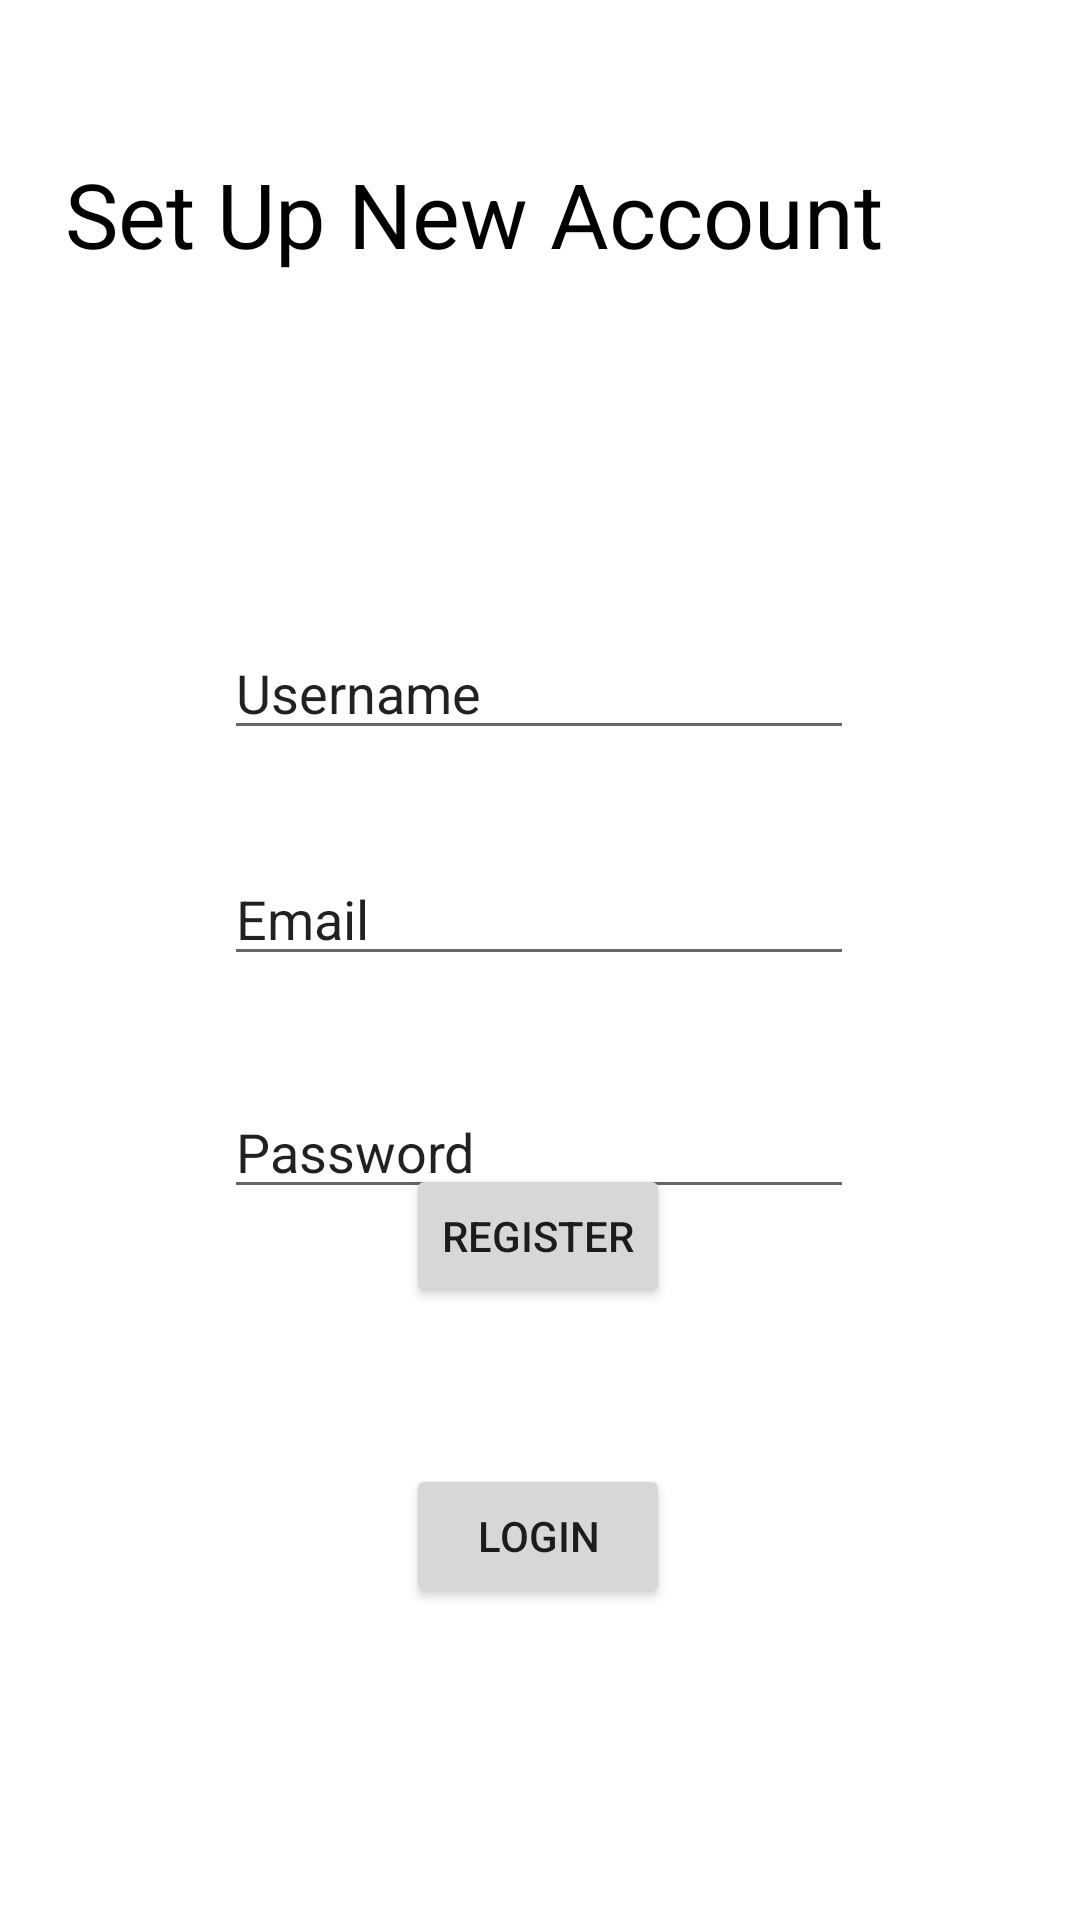

Here is an Android app screen rendered from its layout file. Give the layout XML and the strings, colors and styles it references.
<!-- AndroidManifest.xml: application theme Theme.IADraft -->
<!-- res/layout/activity_create_account.xml -->
<?xml version="1.0" encoding="utf-8"?>
<androidx.constraintlayout.widget.ConstraintLayout xmlns:android="http://schemas.android.com/apk/res/android"
    xmlns:app="http://schemas.android.com/apk/res-auto"
    xmlns:tools="http://schemas.android.com/tools"
    android:layout_width="match_parent"
    android:layout_height="match_parent"
    tools:context=".CreateAccount">

    <Button
        android:id="@+id/NewLogin"
        android:layout_width="wrap_content"
        android:layout_height="wrap_content"
        android:layout_marginBottom="104dp"
        android:text="Login"
        app:layout_constraintBottom_toBottomOf="parent"
        app:layout_constraintEnd_toEndOf="parent"
        app:layout_constraintHorizontal_bias="0.498"
        app:layout_constraintStart_toStartOf="parent"
        app:layout_constraintTop_toBottomOf="@+id/New"
        app:layout_constraintVertical_bias="0.337" />

    <TextView
        android:id="@+id/textView"
        android:layout_width="311dp"
        android:layout_height="66dp"
        android:text="Set Up New Account"
        android:textSize="30dp"
        android:textColor="@color/black"
        app:layout_constraintBottom_toBottomOf="parent"
        app:layout_constraintEnd_toEndOf="parent"
        app:layout_constraintHorizontal_bias="0.44"
        app:layout_constraintStart_toStartOf="parent"
        app:layout_constraintTop_toTopOf="parent"
        app:layout_constraintVertical_bias="0.089" />

    <Button
        android:id="@+id/registerButton"
        android:layout_width="wrap_content"
        android:layout_height="wrap_content"
        android:layout_marginBottom="52dp"
        android:text="Register"
        app:layout_constraintBottom_toTopOf="@+id/NewLogin"
        app:layout_constraintEnd_toEndOf="parent"
        app:layout_constraintHorizontal_bias="0.498"
        app:layout_constraintStart_toStartOf="parent"
        app:layout_constraintTop_toBottomOf="@+id/etPassword"
        app:layout_constraintVertical_bias="1.0" />

    <EditText
        android:id="@+id/etName"
        android:layout_width="wrap_content"
        android:layout_height="wrap_content"
        android:ems="10"
        android:inputType="textPersonName"
        android:text="Username"
        app:layout_constraintBottom_toBottomOf="parent"
        app:layout_constraintEnd_toEndOf="parent"
        app:layout_constraintHorizontal_bias="0.497"
        app:layout_constraintStart_toStartOf="parent"
        app:layout_constraintTop_toBottomOf="@+id/textView"
        app:layout_constraintVertical_bias="0.19" />

    <EditText
        android:id="@+id/etEmail"
        android:layout_width="wrap_content"
        android:layout_height="wrap_content"
        android:ems="10"
        android:inputType="textPersonName"
        android:text="Email"
        app:layout_constraintBottom_toBottomOf="parent"
        app:layout_constraintEnd_toEndOf="parent"
        app:layout_constraintHorizontal_bias="0.497"
        app:layout_constraintStart_toStartOf="parent"
        app:layout_constraintTop_toBottomOf="@+id/textView"
        app:layout_constraintVertical_bias="0.347" />

    <EditText
        android:id="@+id/etPassword"
        android:layout_width="wrap_content"
        android:layout_height="wrap_content"
        android:ems="10"
        android:inputType="textPersonName"
        android:text="Password"
        app:layout_constraintBottom_toBottomOf="parent"
        app:layout_constraintEnd_toEndOf="parent"
        app:layout_constraintHorizontal_bias="0.497"
        app:layout_constraintStart_toStartOf="parent"
        app:layout_constraintTop_toBottomOf="@+id/textView"
        app:layout_constraintVertical_bias="0.508" />

</androidx.constraintlayout.widget.ConstraintLayout>
<!-- resources referenced by this layout -->
<resources>
  <style name="Theme.IADraft" parent="Theme.MaterialComponents.DayNight.DarkActionBar">
          
          <item name="colorPrimary">@color/purple_500</item>
          <item name="colorPrimaryVariant">@color/purple_700</item>
          <item name="colorOnPrimary">@color/white</item>
          
          <item name="colorSecondary">@color/teal_200</item>
          <item name="colorSecondaryVariant">@color/teal_700</item>
          <item name="colorOnSecondary">@color/black</item>
          
          <item name="android:statusBarColor" tools:targetApi="l">?attr/colorPrimaryVariant</item>
          
      </style>
  <!-- not gathered from this repository: default colours our renderer supplied (Android Studio template values) -->
  <color name="purple_500">#FF6200EE</color>
  <color name="purple_700">#FF3700B3</color>
  <color name="teal_200">#FF03DAC5</color>
  <color name="teal_700">#FF018786</color>
  <color name="black">#FF000000</color>
  <color name="white">#FFFFFFFF</color>
</resources>
